Photos from the image-classification dataset "dataset" in the GitHub repository AicoSchreurs/street-type-classification-yolov8. Its 3 classes are: fietsstraat, rural road, snelweg.

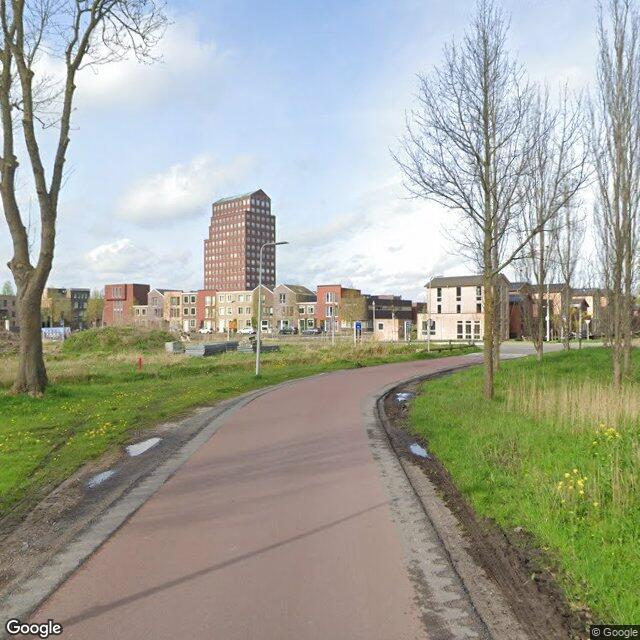
Label: fietsstraat

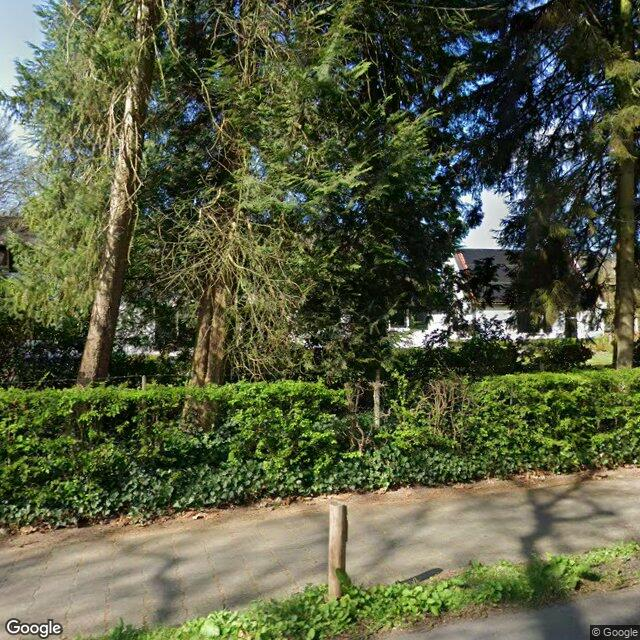
Label: fietsstraat

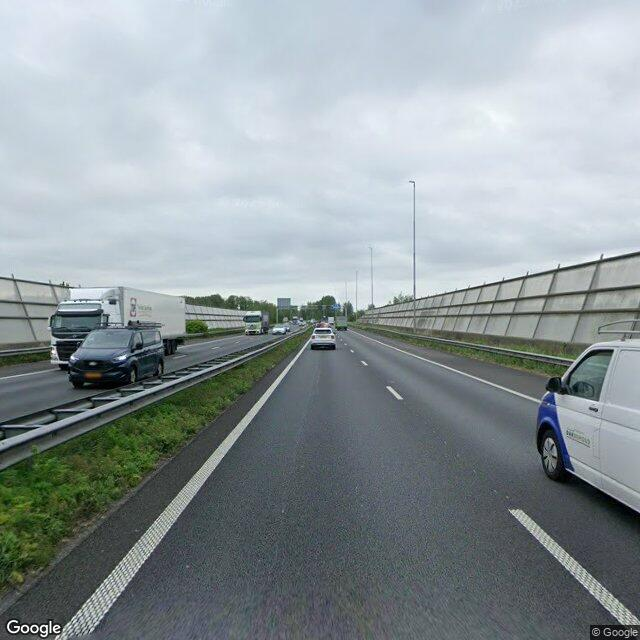
Label: snelweg

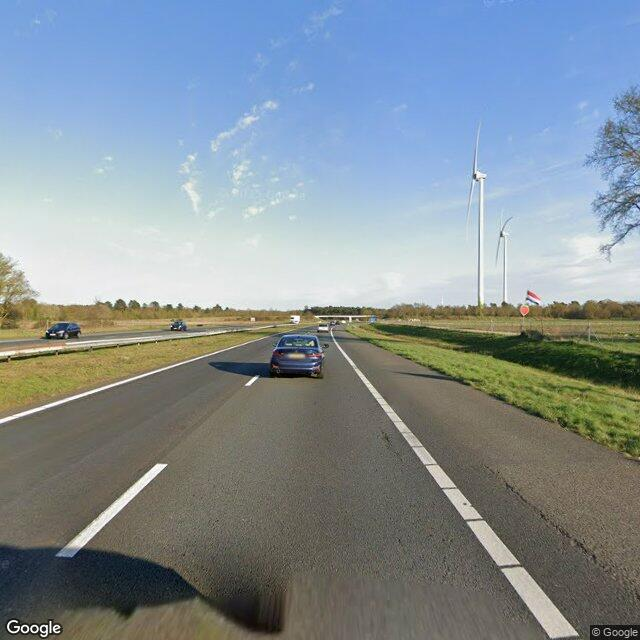
Label: snelweg

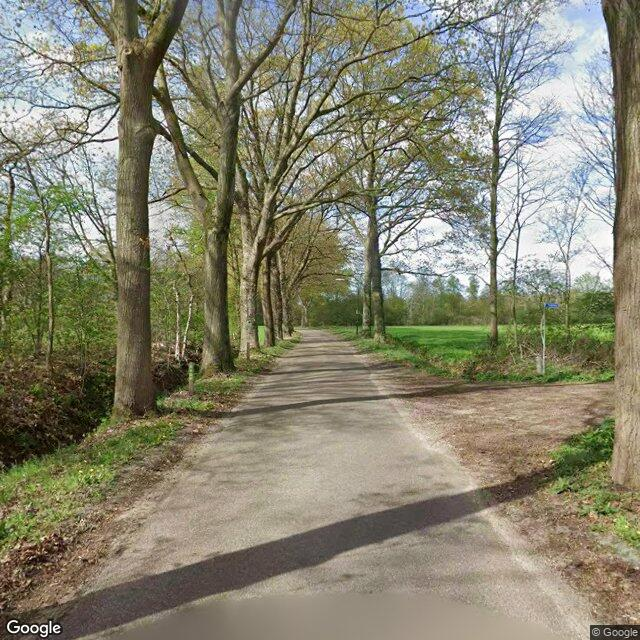
Label: rural road

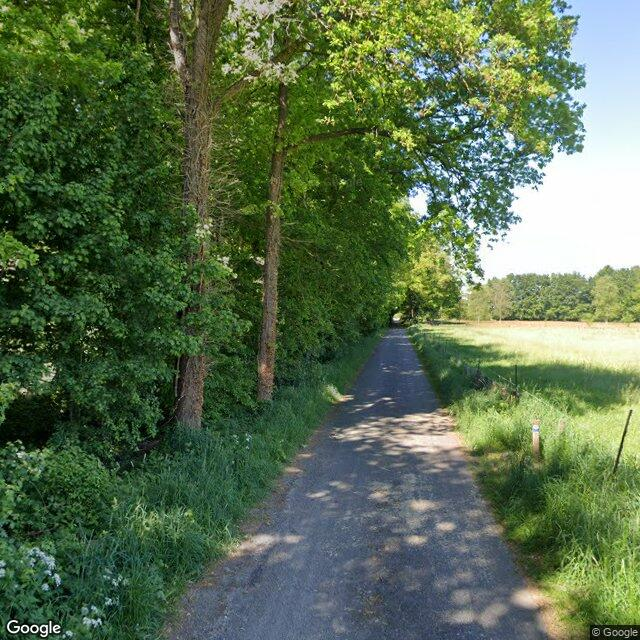
Label: rural road
